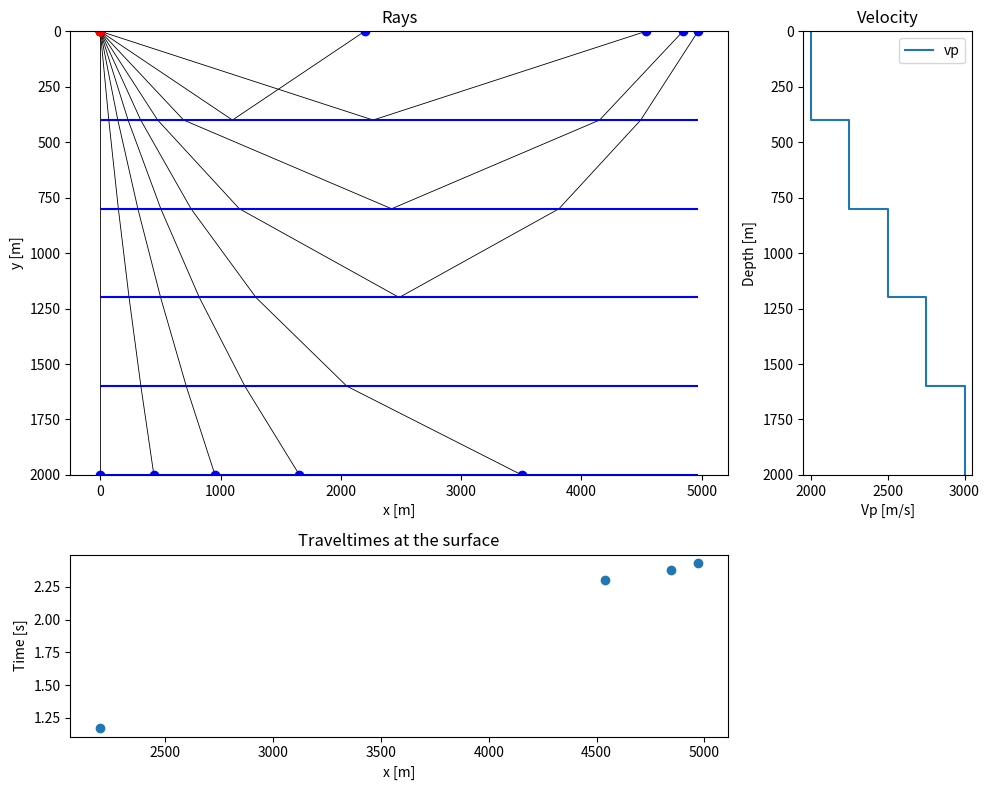

Reproduce this figure in Python.
#    TTimeRays, a program to learn about seismic rays and traveltimes.
#    Copyright (C) 2019  Andrea Zunino
#
#    This program is free software: you can redistribute it and/or modify
#    it under the terms of the GNU General Public License as published by
#    the Free Software Foundation, either version 3 of the License, or
#    (at your option) any later version.
#
#    This program is distributed in the hope that it will be useful,
#    but WITHOUT ANY WARRANTY; without even the implied warranty of
#    MERCHANTABILITY or FITNESS FOR A PARTICULAR PURPOSE.  See the
#    GNU General Public License for more details.
#
#    You should have received a copy of the GNU General Public License
#     along with this program. If not, see <https://www.gnu.org/licenses/>.


"""
.. module:: rayhorlayers.py
    :synopsis: Compute seismic ray paths in a horizontally layered model.
  
[redacted]
"""

import numpy as __NP
  
#############################################

def tracerayhorlay(laydep, vel, xystart,takeoffangle,maxnumiterations=20000) :
    """
    Trace rays in a horizontally layered model. 
      
    :param laydep: input depth of layers  
    :type mod: numpy.ndarray 
    :param vel: velocity for each layer 
    :type mod: numpy.ndarray 
    :param xystart: origin coordinates of the ray 
    :type mod: numpy.ndarray 
    :param takeoffangle: take off angles 
    :type mod: float 
    :param maxnumiterations: limit the number of ray segments to calculate, in case 
                             the ray never reaches the surface
    :type mod: float 

    :returns: coordinates of the the ray path, traveltime and distance covered 
    :rtype: ndarray,float,float  
   
    """

    #
    # v1,theta1
    #  
    # --------xpt1------------
    #           \
    # v2,theta2  \
    #             \  
    # ------------xpt2--------
    #        
    #  
    #   |\
    #   | \   theta
    #   |  \
    #   |-->\
    #   |    *
    #

    assert laydep.size == vel.size#+1
    assert xystart[1]>=0.0
    assert all(laydep>0.0) # first layer starts at 0 by definition

    laydep = __NP.append(0.0,__NP.asarray(laydep))
    nlay = laydep.size-1

    ids = __NP.where(laydep>=xystart[1]) ## >= !!
    ideplay = ids[0][0] #__NP.argmin(abs(pt[1]-laydep[ids]))
    raypar = __NP.sin(__NP.deg2rad(takeoffangle))/vel[ideplay]
    thetarad = __NP.deg2rad(takeoffangle)

    raycoo = __NP.zeros((1,2))
    raycoo[0,:] = __NP.array([xystart[0],xystart[1]])
    
    ##=================
    
    i=-1
    tt = 0.0
    dist = 0.0
    firstsegment=True
    
    while True :
        i+=1 # start from 0

        pt = __NP.array([raycoo[i,0],raycoo[i,1]])
        
        ## find closest layer below starting point (z)...
        ids = __NP.where(laydep>=pt[1]) ## >= !!
        ideplay = ids[0][0] #__NP.argmin(abs(pt[1]-laydep[ids]))
        #print(i,ids)
        
        if ideplay>nlay-1 :
            print(" timeray(): take off angle: {}.  Error, not enough layers!!!".format(takeoffangle))
            return raycoo,None,None
        else :
            if i==1 :
                print(" timeray(): take off angle: {}".format(takeoffangle))
        
        ##===============================
        
        if __NP.cos(thetarad)>=0.0 :
            direction="down"
        else :
            direction="up"
              
        ##===============================
        
        if direction=="down" and (not firstsegment) :
            ## arcsin domain goes [-1 1], so if
            ##   asarg>=0.0 we have a turning ray
            asarg = vel[ideplay] * raypar
            
            if abs(asarg)>=1.0 :
                # turning ray
                # get the new angle (Snell's law), vel of layer above        
                thetarad =  __NP.pi/2.0 - thetarad + __NP.pi/2.0
                zlay = laydep[ideplay-1]
                laythick = laydep[ideplay]-laydep[ideplay-1]
                vellay = vel[ideplay-1]
            else:
                # get the new angle (Snell's law), vel of layer below
                thetarad = __NP.arcsin( vel[ideplay] * raypar )
                zlay = laydep[ideplay+1]
                laythick = laydep[ideplay+1]-laydep[ideplay]
                vellay = vel[ideplay]

        elif direction=="up" and (not firstsegment) :
            # get the new angle (Snell's law), vel of layer above
            asarg = vel[ideplay-1] * raypar
            
            if abs(asarg)>=1.0:
                # turning ray
                thetarad = thetarad - __NP.pi/2.0 
                zlay = laydep[ideplay] #laydep[ideplay+1]
                laythick = laydep[ideplay]-laydep[ideplay-1] #laydep[ideplay+1]-laydep[ideplay]
                vellay = vel[ideplay] # vel[ideplay+1]
            else :           
                ## going up..
                thetarad = __NP.pi/2.0 -__NP.arcsin( vel[ideplay-1] * raypar ) + __NP.pi/2.0
                zlay = laydep[ideplay-1]
                laythick = laydep[ideplay] - laydep[ideplay-1]
                vellay = vel[ideplay-1]
                
        #############
        if i==0 :
            firstsegment=False # take off (so angle is fixed)
            if direction=="down":
                zlay = laydep[ideplay]
                vellay = vel[ideplay]
            elif direction=="up":
                zlay = laydep[ideplay]
                vellay = vel[ideplay]
                
        #####################################
    
        if abs(__NP.cos(thetarad))<=1e-12 :
            print(" timeray(): take off angle: {}. Horizontal ray.".format(__NP.rad2deg(thetarad)))
            return raycoo,None,None
        elif abs(__NP.sin(thetarad))<=1e-12 :
            xray = raycoo[i,0]
        else :
            # get the angular coefficient of ray segment
            m = __NP.cos(thetarad)/__NP.sin(thetarad)
            # find new intersection with layer at zl
            # intersection of two straight lines
            #  z = m*x +(z1-mx1)
            #  z = zlayer
            xray = (zlay + m*pt[0]-pt[1])/m
        
            
        ##-----------------------------------
        ## Do ray path calculations
        curdist = __NP.sqrt( (xray-pt[0])**2 + (zlay-pt[1])**2 )
        dist += curdist
        tt += curdist/vellay

        ##-----------------------------------
        raycoo = __NP.r_[raycoo, __NP.array([[xray,zlay]]) ]
       
        if (raycoo[-2,1]>0.0) and (abs(zlay-0.0)<=1e-6) : #direction=="up" and (abs(zlay-0.0)<=1e-6) :
            break
        elif (raycoo[-2,1]<0.0) and (abs(zlay-0.0)<=1e-6) :
            break

        elif i>maxnumiterations :
            break
        
    #############################
    #### return coordinates of the ray path, total traveltime and total length
    return raycoo,tt,dist
        

#############################################

def _test() :
    
    import matplotlib.pyplot as PL
 
    Nlay = 5
    laydepth = __NP.linspace(0.0,2000.0,Nlay+1)[1:]
    vp = __NP.linspace(2000.0,3000.0,Nlay)
  
    xystart = __NP.array([0.0, 0.0])  ## ( x, y(depth) )
    takeoffangle = __NP.arange(0.0,90.0,10.0)

    nta = takeoffangle.size
    tt = __NP.zeros(nta)
    totdist = __NP.zeros(nta)
    xdist = __NP.zeros(nta)
    
    PL.figure(figsize=(10,8))
    PL.subplot2grid((3,4),(0,0),colspan=3,rowspan=2)
    PL.title("Rays")
    #PL.subplot(121)
    for i in range(nta):
        raycoo,tt[i],totdist[i] = tracerayhorlay(laydepth, vp, xystart,takeoffangle[i] )
        xdist[i] = raycoo[-1,0]
        #print takeoffangle[i], raycoo
        PL.plot(raycoo[:,0],raycoo[:,1],'-k',linewidth=0.6)
        PL.plot(raycoo[0,0],raycoo[0,1],'or',linewidth=0.6)
        PL.plot(raycoo[-1,0],raycoo[-1,1],'ob',linewidth=0.6)

    xmin,xmax = 0.0,xdist.max()
    for l in laydepth:
        PL.hlines(l,xmin,xmax,color='blue')

    PL.ylim([laydepth.max(),0.0])
    PL.xlabel("x [m]")
    PL.ylabel("y [m]")
    ##PL.xlimp([0.0,depthwe.max()])
    ##PL.gca().invert_yaxis()
    
    PL.subplot2grid((3,4),(0,3),rowspan=2)
    #PL.subplot(122)
    PL.title("Velocity")
    PL.step(__NP.append(vp[0],vp),__NP.append(0.0,laydepth), where='post', label='vp')
    #PL.plot(vp,depthvp,label="vp")a
    PL.gca().invert_yaxis()
    PL.legend()
    PL.ylim([laydepth.max(),0.0])
    PL.xlabel("Vp [m/s]")
    PL.ylabel("Depth [m]")

    PL.subplot2grid((3,4),(2,0),colspan=3)
    PL.title("Traveltimes at the surface")
    PL.plot(xdist,tt,'o')
    PL.xlabel("x [m]")
    PL.ylabel("Time [s]")

    PL.tight_layout()

    PL.show()


    




#############################################
#############################################

if __name__ == "__main__" :

    _test()
